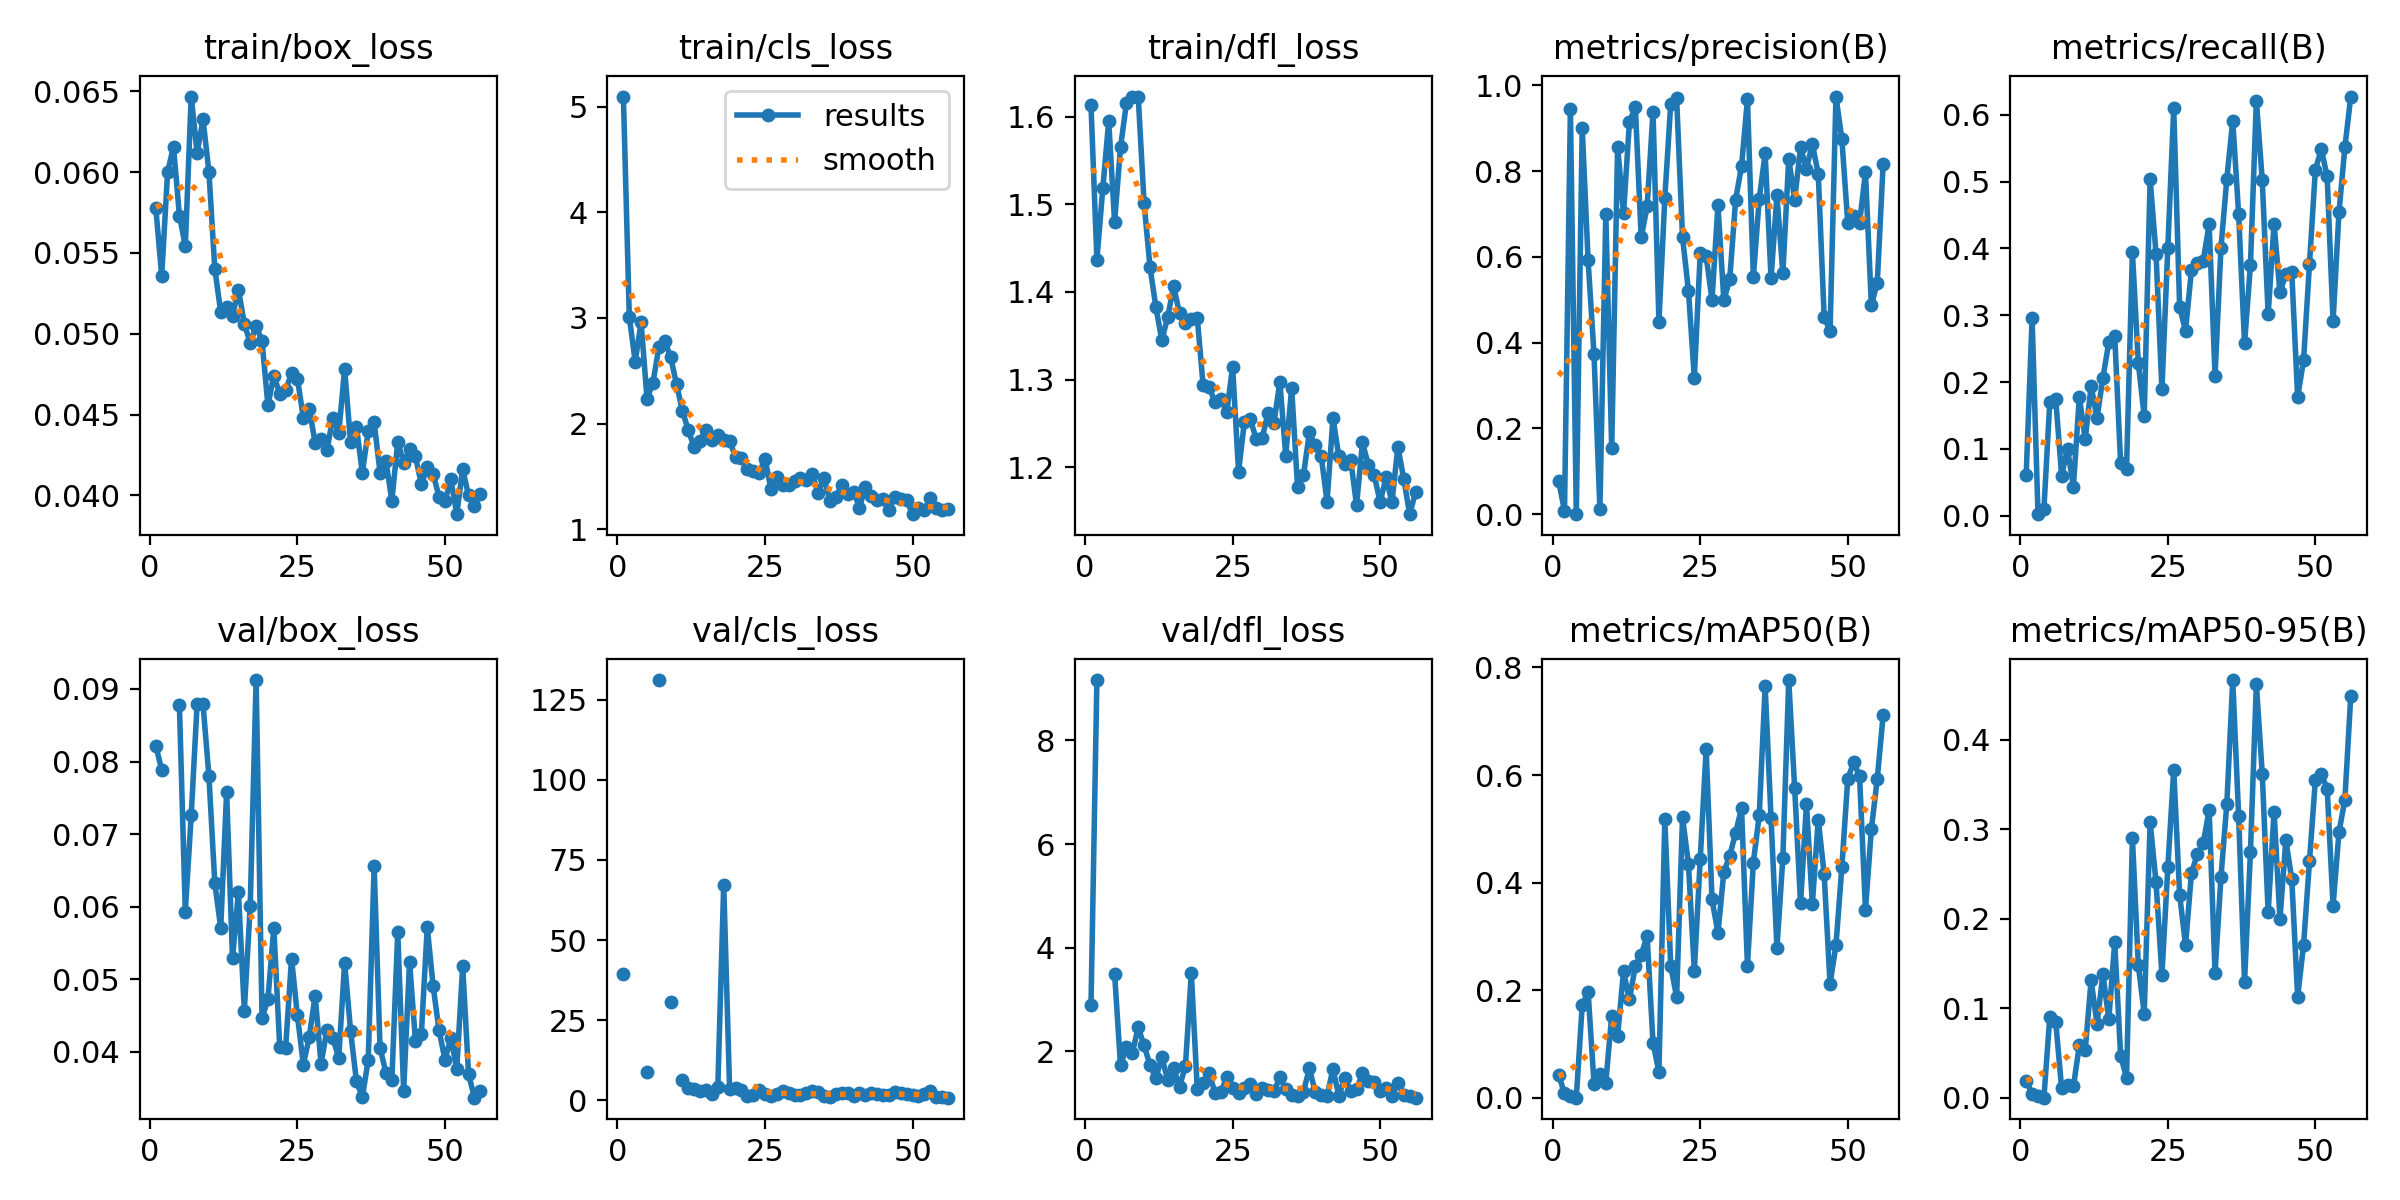

Source data for this figure (header and first rows):
epoch, time, train/box_loss, train/cls_loss, train/dfl_loss, metrics/precision(B), metrics/recall(B), metrics/mAP50(B), metrics/mAP50-95(B), val/box_loss, val/cls_loss, val/dfl_loss, lr/pg0, lr/pg1, lr/pg2
1, 17.2, 0.05779, 5.096, 1.613, 0.07725, 0.06176, 0.0422, 0.01909, 0.0822, 39.51, 2.888, 0.08752, 0.00052, 0.00052
2, 27.81, 0.05359, 3.01, 1.437, 0.00826, 0.2955, 0.00823, 0.00432, 0.07883, inf, 9.163, 0.07407, 0.001075, 0.001075
3, 40.81, 0.06001, 2.586, 1.518, 0.9452, 0.00251, 0.00303, 0.00165, nan, nan, nan, 0.06062, 0.001624, 0.001624
4, 53.19, 0.06158, 2.959, 1.595, 0.00012, 0.01003, 6e-05, 3e-05, nan, nan, nan, 0.04717, 0.002167, 0.002167
5, 63.7, 0.05732, 2.235, 1.48, 0.9011, 0.1704, 0.1717, 0.09018, 0.08777, 8.946, 3.499, 0.03371, 0.002705, 0.002705
6, 73.56, 0.05543, 2.382, 1.565, 0.5916, 0.1754, 0.1973, 0.08504, 0.05932, inf, 1.729, 0.02024, 0.003238, 0.003238
7, 83.65, 0.06468, 2.722, 1.615, 0.373, 0.06015, 0.02632, 0.01076, 0.07256, 131.1, 2.083, 0.006765, 0.003765, 0.003765
8, 94.68, 0.0612, 2.786, 1.623, 0.01209, 0.1003, 0.04435, 0.01385, 0.08791, inf, 1.966, 0.003861, 0.003861, 0.003861
9, 105, 0.06327, 2.629, 1.623, 0.699, 0.04386, 0.02786, 0.01253, 0.08787, 30.8, 2.461, 0.003842, 0.003842, 0.003842
10, 114.9, 0.06003, 2.374, 1.501, 0.1535, 0.1779, 0.1527, 0.05839, 0.07804, inf, 2.114, 0.003822, 0.003822, 0.003822
11, 124.7, 0.05402, 2.12, 1.428, 0.8567, 0.1147, 0.1146, 0.05323, 0.06323, 6.473, 1.731, 0.003802, 0.003802, 0.003802
12, 135.1, 0.05135, 1.937, 1.383, 0.7012, 0.194, 0.235, 0.1311, 0.05706, 3.71, 1.487, 0.003782, 0.003782, 0.003782
13, 145.4, 0.05168, 1.774, 1.345, 0.9133, 0.1466, 0.1826, 0.08267, 0.07575, 3.518, 1.891, 0.003762, 0.003762, 0.003762
14, 155.1, 0.05112, 1.837, 1.371, 0.9501, 0.2064, 0.2444, 0.1377, 0.05287, 2.982, 1.443, 0.003743, 0.003743, 0.003743
15, 165.5, 0.05274, 1.941, 1.406, 0.645, 0.26, 0.2658, 0.08788, 0.06198, 3.211, 1.674, 0.003723, 0.003723, 0.003723
16, 175.8, 0.05062, 1.846, 1.376, 0.7176, 0.2694, 0.3007, 0.1734, 0.04567, 2.11, 1.319, 0.003703, 0.003703, 0.003703
17, 185.4, 0.04942, 1.894, 1.365, 0.9373, 0.07895, 0.1016, 0.04704, 0.0601, 4.176, 1.716, 0.003683, 0.003683, 0.003683
18, 196.1, 0.05049, 1.848, 1.369, 0.4487, 0.07018, 0.04811, 0.02214, 0.09123, 67.3, 3.508, 0.003663, 0.003663, 0.003663
19, 206.3, 0.04955, 1.832, 1.371, 0.7372, 0.394, 0.518, 0.2899, 0.04465, 3.39, 1.282, 0.003644, 0.003644, 0.003644
20, 216.6, 0.04558, 1.686, 1.293, 0.9558, 0.2281, 0.2455, 0.1478, 0.0472, 3.75, 1.395, 0.003624, 0.003624, 0.003624
21, 226.3, 0.04741, 1.677, 1.292, 0.9693, 0.1491, 0.187, 0.09375, 0.0571, 3.196, 1.592, 0.003604, 0.003604, 0.003604
22, 236.3, 0.04629, 1.573, 1.275, 0.6457, 0.5037, 0.5215, 0.3079, 0.04062, 1.425, 1.206, 0.003584, 0.003584, 0.003584
23, 246.7, 0.0465, 1.551, 1.278, 0.5215, 0.3919, 0.4345, 0.2405, 0.04052, 1.562, 1.207, 0.003564, 0.003564, 0.003564
24, 256.4, 0.04756, 1.531, 1.263, 0.3184, 0.1892, 0.2359, 0.1375, 0.05284, 3.18, 1.503, 0.003545, 0.003545, 0.003545
25, 266.3, 0.04722, 1.667, 1.315, 0.6077, 0.4012, 0.4434, 0.2572, 0.04499, 1.955, 1.285, 0.003525, 0.003525, 0.003525
26, 276.6, 0.04481, 1.381, 1.195, 0.6013, 0.6099, 0.6481, 0.3661, 0.03822, 1.461, 1.196, 0.003505, 0.003505, 0.003505
27, 287.5, 0.04536, 1.49, 1.252, 0.4999, 0.3121, 0.3686, 0.2267, 0.042, 1.987, 1.286, 0.003485, 0.003485, 0.003485
28, 297.1, 0.04327, 1.416, 1.255, 0.7202, 0.2771, 0.3063, 0.17, 0.04774, 3.031, 1.374, 0.003465, 0.003465, 0.003465
29, 307.8, 0.04351, 1.422, 1.232, 0.4993, 0.3673, 0.4194, 0.2507, 0.03834, 2.43, 1.185, 0.003446, 0.003446, 0.003446
30, 318, 0.04278, 1.454, 1.233, 0.5474, 0.3789, 0.4497, 0.2719, 0.04298, 1.749, 1.298, 0.003426, 0.003426, 0.003426
31, 328.2, 0.04482, 1.484, 1.262, 0.7334, 0.3816, 0.4929, 0.284, 0.04191, 1.511, 1.256, 0.003406, 0.003406, 0.003406
32, 337.9, 0.04386, 1.461, 1.25, 0.8112, 0.4364, 0.5384, 0.3216, 0.03914, 2.197, 1.227, 0.003386, 0.003386, 0.003386
33, 348.5, 0.04781, 1.521, 1.298, 0.9668, 0.2093, 0.2455, 0.1394, 0.05228, 3.001, 1.497, 0.003366, 0.003366, 0.003366
34, 358.9, 0.0433, 1.346, 1.213, 0.5528, 0.4004, 0.4373, 0.246, 0.0429, 2.543, 1.271, 0.003347, 0.003347, 0.003347
35, 368.3, 0.04424, 1.484, 1.29, 0.7357, 0.5044, 0.5251, 0.3285, 0.03592, 1.463, 1.161, 0.003327, 0.003327, 0.003327
36, 379.8, 0.04141, 1.269, 1.178, 0.8411, 0.5911, 0.7653, 0.4665, 0.03372, 0.9856, 1.136, 0.003307, 0.003307, 0.003307
37, 390.2, 0.04398, 1.307, 1.191, 0.55, 0.4509, 0.5199, 0.3143, 0.03889, 1.823, 1.219, 0.003287, 0.003287, 0.003287
38, 400.4, 0.04453, 1.415, 1.24, 0.7429, 0.2578, 0.2784, 0.1295, 0.0656, 2.202, 1.67, 0.003267, 0.003267, 0.003267
39, 410.8, 0.04141, 1.335, 1.225, 0.5614, 0.3751, 0.4455, 0.2747, 0.0405, 2.303, 1.219, 0.003248, 0.003248, 0.003248
40, 421, 0.04214, 1.356, 1.213, 0.8289, 0.6211, 0.7766, 0.4618, 0.03711, 1.384, 1.165, 0.003228, 0.003228, 0.003228
41, 431, 0.03967, 1.204, 1.16, 0.733, 0.502, 0.5759, 0.362, 0.03609, 2.167, 1.147, 0.003208, 0.003208, 0.003208
42, 440.5, 0.04332, 1.4, 1.256, 0.8549, 0.3012, 0.3612, 0.207, 0.05647, 1.726, 1.658, 0.003188, 0.003188, 0.003188
43, 452, 0.04202, 1.317, 1.212, 0.8054, 0.4368, 0.5453, 0.3196, 0.03464, 2.192, 1.14, 0.003168, 0.003168, 0.003168
44, 462.1, 0.04287, 1.272, 1.203, 0.8629, 0.3342, 0.3606, 0.1993, 0.05239, 1.938, 1.494, 0.003149, 0.003149, 0.003149
45, 472.4, 0.04241, 1.287, 1.209, 0.7931, 0.3618, 0.517, 0.2877, 0.04143, 1.755, 1.236, 0.003129, 0.003129, 0.003129
46, 482.8, 0.04069, 1.186, 1.157, 0.4605, 0.3642, 0.4155, 0.2441, 0.04248, 1.561, 1.266, 0.003109, 0.003109, 0.003109
47, 492.8, 0.04176, 1.309, 1.228, 0.426, 0.1777, 0.2115, 0.1128, 0.05718, 2.592, 1.58, 0.003089, 0.003089, 0.003089
48, 503.4, 0.04131, 1.287, 1.203, 0.9735, 0.2325, 0.2836, 0.1705, 0.04899, 2.2, 1.427, 0.003069, 0.003069, 0.003069
49, 513.6, 0.03992, 1.275, 1.191, 0.8745, 0.3765, 0.4286, 0.264, 0.04293, 2.028, 1.408, 0.00305, 0.00305, 0.00305
50, 523.6, 0.03965, 1.142, 1.16, 0.6785, 0.5173, 0.5927, 0.3552, 0.03891, 1.585, 1.238, 0.00303, 0.00303, 0.00303
51, 534.2, 0.04099, 1.198, 1.189, 0.696, 0.5487, 0.6235, 0.3615, 0.04189, 1.331, 1.285, 0.00301, 0.00301, 0.00301
52, 545.6, 0.03884, 1.179, 1.16, 0.6795, 0.5077, 0.5981, 0.3454, 0.03762, 1.919, 1.134, 0.00299, 0.00299, 0.00299
53, 555, 0.04162, 1.296, 1.223, 0.7967, 0.291, 0.3494, 0.2144, 0.05179, 2.936, 1.39, 0.00297, 0.00297, 0.00297
54, 565.2, 0.04, 1.198, 1.187, 0.4869, 0.4538, 0.4996, 0.2964, 0.03689, 1.158, 1.163, 0.002951, 0.002951, 0.002951
55, 575.5, 0.03935, 1.181, 1.146, 0.5397, 0.5509, 0.5928, 0.333, 0.03366, 1.198, 1.138, 0.002931, 0.002931, 0.002931
56, 585.6, 0.04006, 1.194, 1.171, 0.8174, 0.6271, 0.712, 0.4488, 0.0346, 0.8316, 1.106, 0.002911, 0.002911, 0.002911
